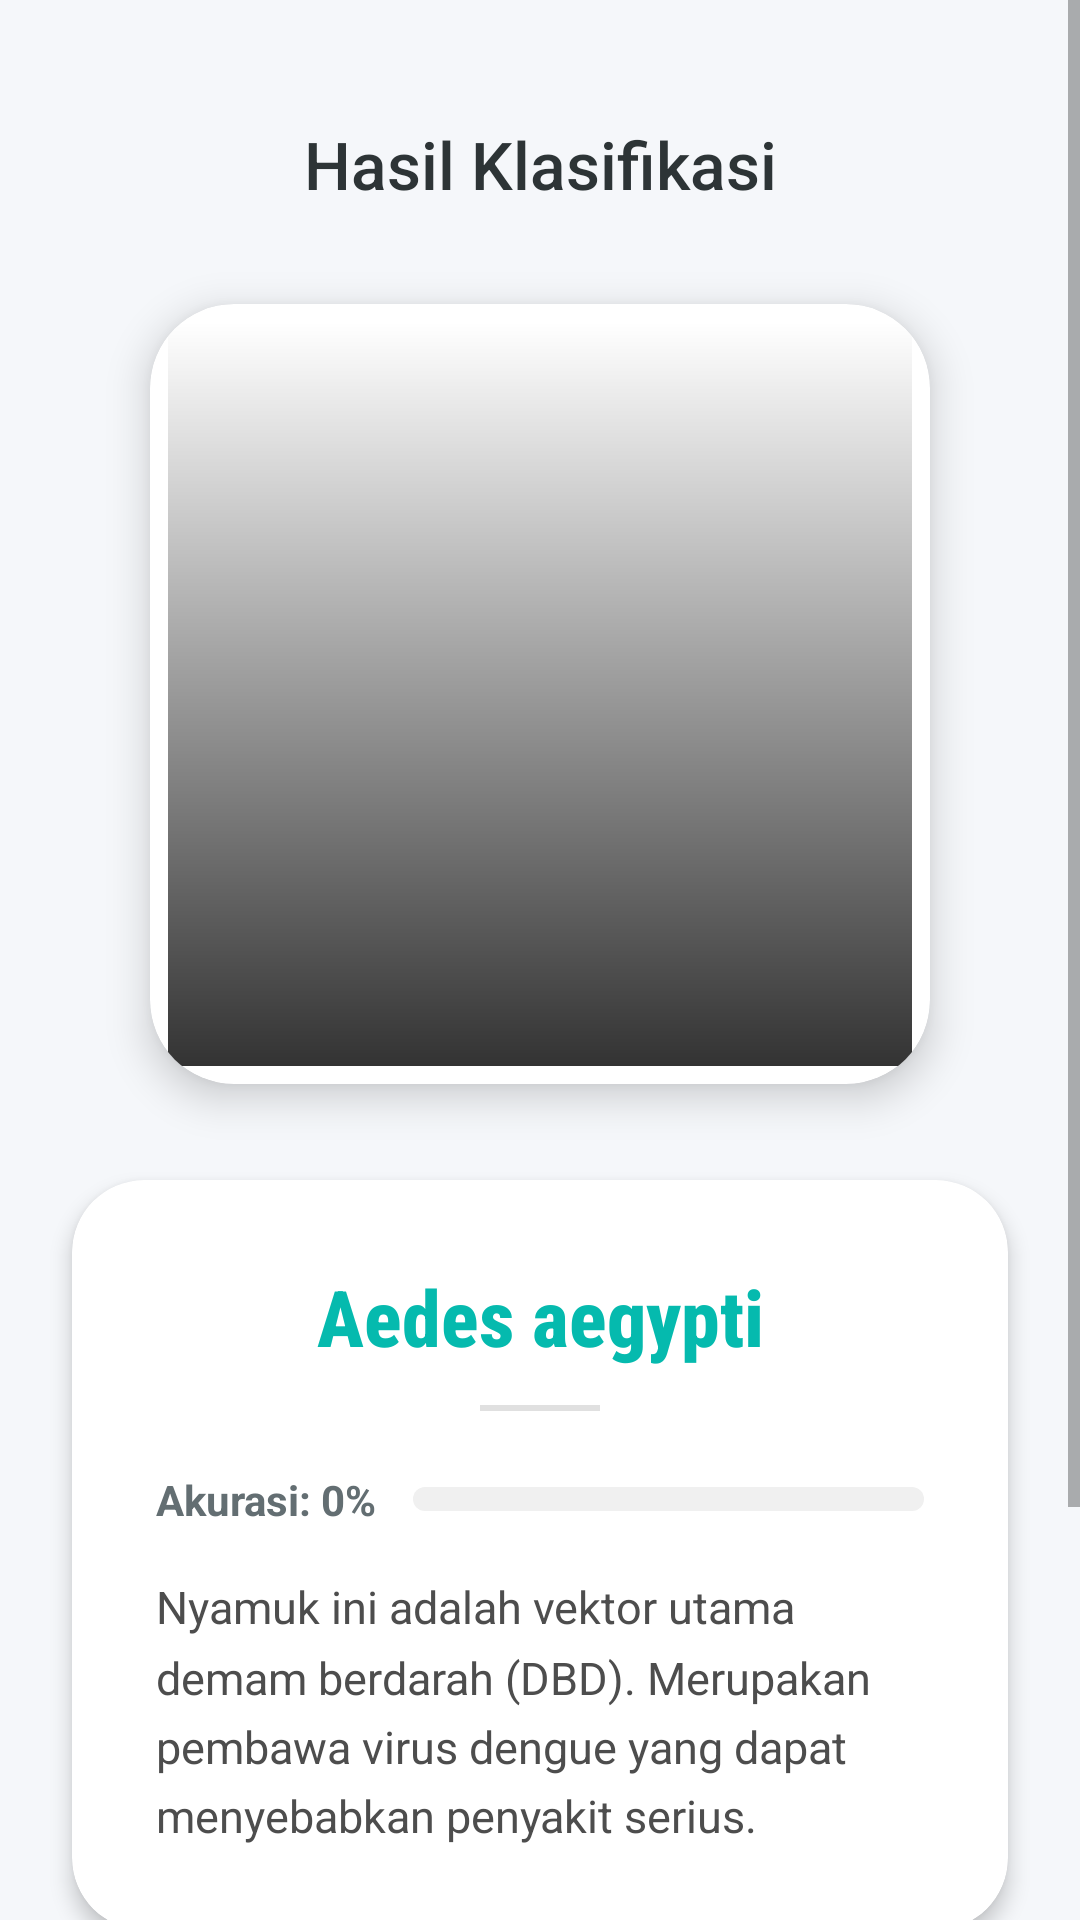

This screen was rendered from an Android layout file. Write that file and the resources it references.
<!-- AndroidManifest.xml: application theme Theme.MyApplication -->
<!-- res/layout/activity_result.xml -->
<?xml version="1.0" encoding="utf-8"?>
<ScrollView xmlns:android="http://schemas.android.com/apk/res/android"
    xmlns:app="http://schemas.android.com/apk/res-auto"
    xmlns:tools="http://schemas.android.com/tools"
    android:layout_width="match_parent"
    android:layout_height="match_parent"
    android:background="#F5F7FA"
    android:fillViewport="true">

    <androidx.constraintlayout.widget.ConstraintLayout
        android:layout_width="match_parent"
        android:layout_height="wrap_content"
        android:paddingBottom="40dp">

        <TextView
            android:id="@+id/tvHeader"
            android:layout_width="wrap_content"
            android:layout_height="wrap_content"
            android:layout_marginTop="40dp"
            android:text="@string/label_classification_result"
            android:textColor="#2D3436"
            android:textSize="22sp"
            android:fontFamily="sans-serif-medium"
            app:layout_constraintEnd_toEndOf="parent"
            app:layout_constraintStart_toStartOf="parent"
            app:layout_constraintTop_toTopOf="parent" />

        <androidx.cardview.widget.CardView
            android:id="@+id/cardImageContainer"
            android:layout_width="260dp"
            android:layout_height="260dp"
            android:layout_marginTop="32dp"
            app:cardBackgroundColor="@color/white"
            app:cardCornerRadius="28dp"
            app:cardElevation="8dp"
            app:layout_constraintEnd_toEndOf="parent"
            app:layout_constraintStart_toStartOf="parent"
            app:layout_constraintTop_toBottomOf="@id/tvHeader">

            <ImageView
                android:id="@+id/resultImageView"
                android:layout_width="match_parent"
                android:layout_height="match_parent"
                android:layout_margin="6dp"
                android:background="@drawable/bg_bottom_gradient"
                android:contentDescription="@string/desc_result_image"
                android:scaleType="centerCrop" />
        </androidx.cardview.widget.CardView>

        <androidx.cardview.widget.CardView
            android:id="@+id/cardDetailContainer"
            android:layout_width="match_parent"
            android:layout_height="wrap_content"
            android:layout_marginHorizontal="24dp"
            android:layout_marginTop="32dp"
            app:cardBackgroundColor="@color/white"
            app:cardCornerRadius="24dp"
            app:cardElevation="4dp"
            app:layout_constraintEnd_toEndOf="parent"
            app:layout_constraintStart_toStartOf="parent"
            app:layout_constraintTop_toBottomOf="@id/cardImageContainer">

            <LinearLayout
                android:layout_width="match_parent"
                android:layout_height="wrap_content"
                android:orientation="vertical"
                android:padding="28dp">

                <TextView
                    android:id="@+id/speciesNameText"
                    android:layout_width="match_parent"
                    android:layout_height="wrap_content"
                    android:text="@string/species_aedes_aegypti"
                    android:textColor="@color/result_species_teal"
                    android:textSize="26sp"
                    android:textStyle="bold"
                    android:gravity="center"
                    android:fontFamily="sans-serif-condensed-medium"/>

                <View
                    android:layout_width="40dp"
                    android:layout_height="2dp"
                    android:layout_gravity="center"
                    android:layout_marginTop="12dp"
                    android:background="#E0E0E0"/>

                <LinearLayout
                    android:layout_width="match_parent"
                    android:layout_height="wrap_content"
                    android:orientation="horizontal"
                    android:layout_marginTop="20dp"
                    android:gravity="center_vertical">

                    <TextView
                        android:id="@+id/accuracyText"
                        android:layout_width="wrap_content"
                        android:layout_height="wrap_content"
                        android:text="Akurasi: 0%"
                        android:textColor="#636E72"
                        android:textSize="14sp"
                        android:textStyle="bold"
                        android:layout_marginEnd="12dp"/>

                    <ProgressBar
                        android:id="@+id/accuracyBar"
                        style="?android:attr/progressBarStyleHorizontal"
                        android:layout_width="0dp"
                        android:layout_height="8dp"
                        android:layout_weight="1"
                        android:max="100"
                        android:progress="0"
                        android:progressDrawable="@drawable/custom_progress_bg"/>
                </LinearLayout>

                <TextView
                    android:id="@+id/descriptionText"
                    android:layout_width="match_parent"
                    android:layout_height="wrap_content"
                    android:layout_marginTop="16dp"
                    android:text="@string/desc_aedes_aegypti"
                    android:textColor="#4D4D4D"
                    android:textSize="15sp"
                    android:gravity="start"
                    android:lineSpacingMultiplier="1.3" />

            </LinearLayout>
        </androidx.cardview.widget.CardView>

    <LinearLayout
        android:id="@+id/btnRetake"
        android:layout_width="match_parent"
        android:layout_height="60dp"
        android:layout_marginHorizontal="24dp"
        android:layout_marginTop="40dp"
        android:layout_marginBottom="32dp"
        android:background="@drawable/bg_rounded_button"
        android:gravity="center"
        android:orientation="horizontal"
        android:clickable="true"
        android:focusable="true"
        android:foreground="?attr/selectableItemBackground"
        app:layout_constraintTop_toBottomOf="@id/cardDetailContainer"
        app:layout_constraintStart_toStartOf="parent"
        app:layout_constraintEnd_toEndOf="parent"
        app:layout_constraintBottom_toBottomOf="parent">

        <ImageView
            android:layout_width="24dp"
            android:layout_height="24dp"
            android:src="@drawable/camera_logo"
            app:tint="@color/white"
            android:layout_marginEnd="12dp"
            tools:ignore="ContentDescription" />

        <TextView
            android:layout_width="wrap_content"
            android:layout_height="wrap_content"
            android:text="@string/btn_retake_photo"
            android:textColor="@color/white"
            android:textSize="16sp"
            android:textStyle="bold" />

    </LinearLayout></androidx.constraintlayout.widget.ConstraintLayout>

</ScrollView>
<!-- resources referenced by this layout -->
<resources>
  <color name="result_species_teal">#05baae</color>
  <color name="white">#FFFFFFFF</color>
  <!-- drawable bg_bottom_gradient (drawable) -->
  <?xml version="1.0" encoding="utf-8"?>
  <shape xmlns:android="http://schemas.android.com/apk/res/android"
      android:shape="rectangle">
      <gradient
          android:angle="270"
          android:startColor="@color/panel_gradient_start"
          android:endColor="@color/panel_gradient_end"
          android:type="linear" />
  </shape>
  <!-- drawable bg_rounded_button (drawable) -->
  <?xml version="1.0" encoding="utf-8"?>
  <shape xmlns:android="http://schemas.android.com/apk/res/android"
      android:shape="rectangle">
      <solid android:color="@color/result_btn_blue" />
      <corners android:radius="100dp" />
  </shape>
  <!-- drawable camera_logo: png bitmap (drawable, 358445 bytes) -->
  <!-- drawable custom_progress_bg (drawable) -->
  <?xml version="1.0" encoding="utf-8"?>
  <layer-list xmlns:android="http://schemas.android.com/apk/res/android">
      <item android:id="@android:id/background">
          <shape>
              <corners android:radius="10dp"/>
              <solid android:color="#F0F0F0"/>
          </shape>
      </item>
  
      <item android:id="@android:id/progress">
          <scale android:scaleWidth="100%">
              <shape>
                  <corners android:radius="10dp"/>
                  <solid android:color="@color/result_species_teal"/>
              </shape>
          </scale>
      </item>
  </layer-list>
  <string name="btn_retake_photo">Ambil Foto Lain</string>
  <string name="desc_aedes_aegypti">Nyamuk ini adalah vektor utama demam berdarah (DBD). Merupakan pembawa virus dengue yang dapat menyebabkan penyakit serius.</string>
  <string name="desc_result_image">Foto nyamuk yang diambil atau dipilih</string>
  <string name="label_classification_result">Hasil Klasifikasi</string>
  <string name="species_aedes_aegypti">Aedes aegypti</string>
  <style name="Theme.MyApplication" parent="Theme.MaterialComponents.DayNight.NoActionBar">
          <item name="colorPrimary">@color/primary</item>
          <item name="colorPrimaryVariant">@color/primary_dark</item>
          <item name="colorOnPrimary">@color/white</item>
  
          <item name="colorSecondary">@color/secondary</item>
          <item name="colorSecondaryVariant">@color/secondary_dark</item>
          <item name="colorOnSecondary">@color/black</item>
  
          <item name="android:statusBarColor">?attr/colorPrimaryVariant</item>
  
          <item name="android:windowLightStatusBar" tools:targetApi="m">false</item>
      </style>
  <color name="panel_gradient_start">#00000000</color>
  <color name="panel_gradient_end">#CC000000</color>
  <color name="result_btn_blue">#2196F3</color>
  <color name="primary">#3F51B5</color>
  <color name="primary_dark">#303F9F</color>
  <color name="secondary">#4CAF50</color>
  <color name="secondary_dark">#388E3C</color>
  <color name="black">#FF000000</color>
</resources>
